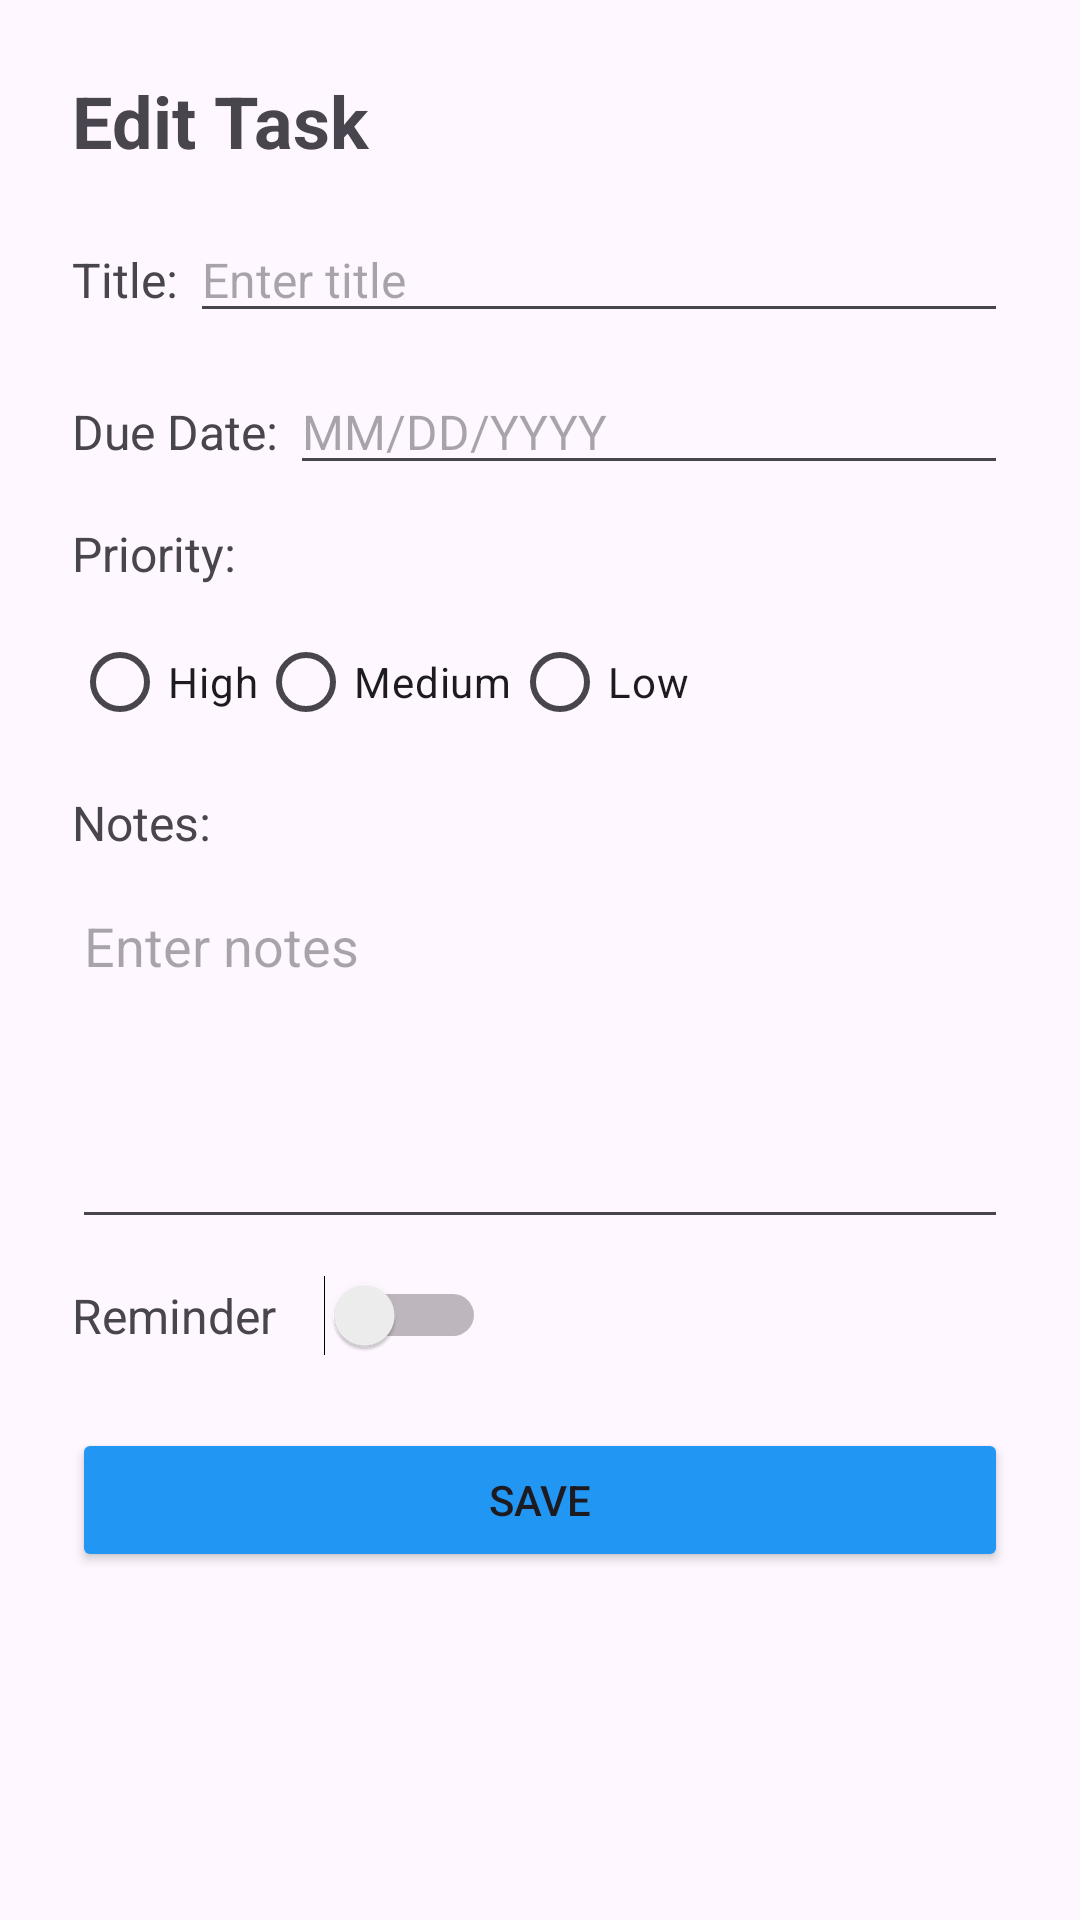

Layout XML and referenced resources for this Android screen:
<!-- AndroidManifest.xml: application theme Theme.Work_in_progress -->
<!-- res/layout/activity_edit_task.xml -->
<?xml version="1.0" encoding="utf-8"?>
<ScrollView xmlns:android="http://schemas.android.com/apk/res/android"
    android:layout_width="match_parent"
    android:layout_height="match_parent">

    <LinearLayout
        android:layout_width="match_parent"
        android:layout_height="wrap_content"
        android:orientation="vertical"
        android:padding="24dp">

        <TextView
            android:layout_width="wrap_content"
            android:layout_height="wrap_content"
            android:text="Edit Task"
            android:textSize="24sp"
            android:textStyle="bold"
            android:layout_marginBottom="16dp"/>

        <LinearLayout
            android:layout_width="match_parent"
            android:layout_height="wrap_content"
            android:orientation="horizontal"
            android:layout_marginBottom="12dp">
            <TextView
                android:layout_width="wrap_content"
                android:layout_height="wrap_content"
                android:text="Title: "
                android:textSize="16sp"/>
            <EditText
                android:id="@+id/editTaskTitle"
                android:layout_width="match_parent"
                android:layout_height="wrap_content"
                android:hint="Enter title"
                android:textSize="16sp"/>
        </LinearLayout>

        <LinearLayout
            android:layout_width="match_parent"
            android:layout_height="wrap_content"
            android:orientation="horizontal"
            android:layout_marginBottom="12dp">
            <TextView
                android:layout_width="wrap_content"
                android:layout_height="wrap_content"
                android:text="Due Date: "
                android:textSize="16sp"/>
            <EditText
                android:id="@+id/editTaskDate"
                android:layout_width="match_parent"
                android:layout_height="wrap_content"
                android:hint="MM/DD/YYYY"
                android:textSize="16sp"/>
        </LinearLayout>

        <TextView
            android:layout_width="wrap_content"
            android:layout_height="wrap_content"
            android:text="Priority:"
            android:textSize="16sp"
            android:layout_marginBottom="8dp"/>

        <RadioGroup
            android:id="@+id/editPriorityGroup"
            android:layout_width="wrap_content"
            android:layout_height="wrap_content"
            android:orientation="horizontal"
            android:layout_marginBottom="12dp">
            <RadioButton
                android:id="@+id/editHighPriority"
                android:layout_width="wrap_content"
                android:layout_height="wrap_content"
                android:text="High"/>
            <RadioButton
                android:id="@+id/editMediumPriority"
                android:layout_width="wrap_content"
                android:layout_height="wrap_content"
                android:text="Medium"/>
            <RadioButton
                android:id="@+id/editLowPriority"
                android:layout_width="wrap_content"
                android:layout_height="wrap_content"
                android:text="Low"/>
        </RadioGroup>

        <TextView
            android:layout_width="wrap_content"
            android:layout_height="wrap_content"
            android:text="Notes:"
            android:textSize="16sp"
            android:layout_marginBottom="8dp"/>

        <EditText
            android:id="@+id/editTaskNotes"
            android:layout_width="match_parent"
            android:layout_height="120dp"
            android:hint="Enter notes"
            android:gravity="top"
            android:layout_marginBottom="12dp"/>

        <LinearLayout
            android:layout_width="match_parent"
            android:layout_height="wrap_content"
            android:orientation="horizontal"
            android:gravity="center_vertical"
            android:layout_marginBottom="24dp">
            <TextView
                android:layout_width="wrap_content"
                android:layout_height="wrap_content"
                android:text="Reminder"
                android:textSize="16sp"/>
            <Switch
                android:id="@+id/editReminderSwitch"
                android:layout_width="wrap_content"
                android:layout_height="wrap_content"
                android:layout_marginStart="16dp"/>
        </LinearLayout>

        <Button
            android:id="@+id/editSaveButton"
            android:layout_width="match_parent"
            android:layout_height="wrap_content"
            android:text="Save"
            android:backgroundTint="#2196F3"/>

    </LinearLayout>
</ScrollView>
<!-- resources referenced by this layout -->
<resources>
  <style name="Theme.Work_in_progress" parent="Base.Theme.Work_in_progress" />
  <style name="Base.Theme.Work_in_progress" parent="Theme.Material3.DayNight.NoActionBar">
          
          
      </style>
</resources>
